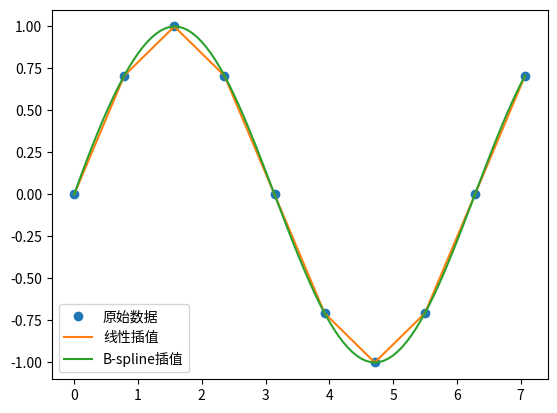

The matplotlib source for this figure:
# -*- coding: utf-8 -*-
"""
Created on Thu May 14 09:51:23 2015

[redacted]
"""

import numpy as np
import matplotlib.pyplot as pl
from scipy import interpolate 

x = np.linspace(0, 2*np.pi+np.pi/4, 10)
y = np.sin(x)

x_new = np.linspace(0, 2*np.pi+np.pi/4, 100)
f_linear = interpolate.interp1d(x, y)
tck = interpolate.splrep(x, y)
y_bspline = interpolate.splev(x_new, tck)

pl.plot(x, y, "o",  label=u"原始数据")
pl.plot(x_new, f_linear(x_new), label=u"线性插值")
pl.plot(x_new, y_bspline, label=u"B-spline插值")
pl.legend()
pl.show()